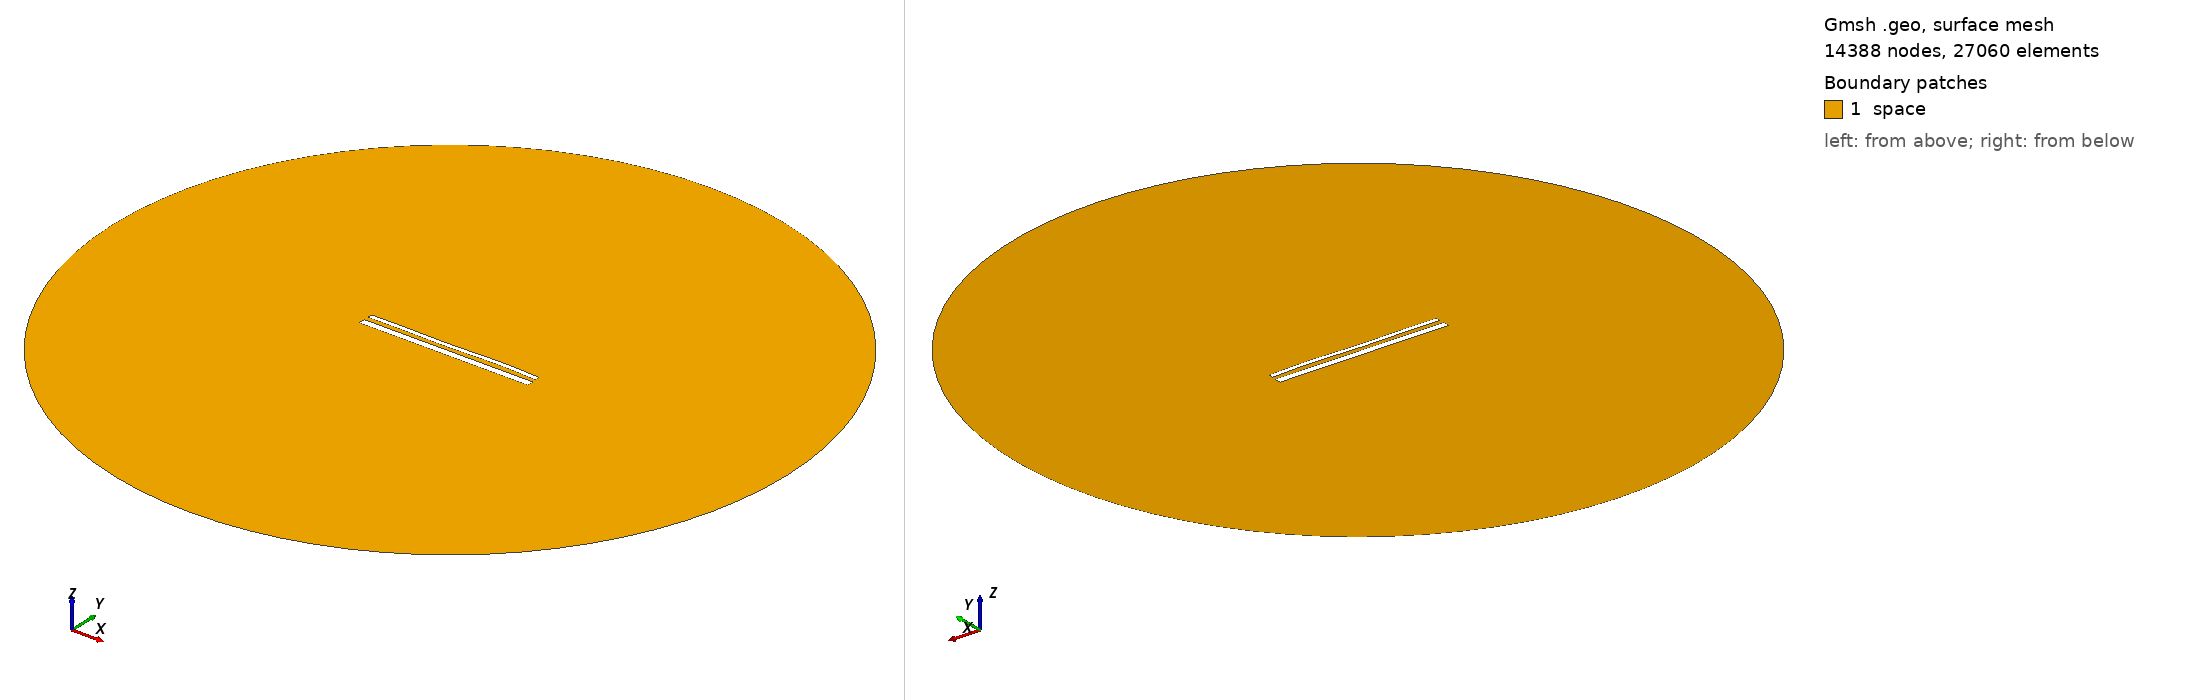

Gmsh geometry script, surface-meshed: 14388 nodes, 27060 surface elements. Boundary patches (legend numbers): 1 space. Left view from above one corner, right view from below the opposite corner. Legend entries are the model's physical surfaces. The drawing asked Gmsh for element sizes between 1% and 20% of the model's largest extent; the script's own settings can give other sizes.

=== 15430.geo (drawn) ===
//---------------------------------------
// Geometry kernel
//---------------------------------------

SetFactory("OpenCASCADE");



//---------------------------------------
// Parameters of the geometry
//---------------------------------------

// Overetch of the upper plate
overetch = 0.5;

// Distance between the plates
distance = 2.5;

// Discretization over the x axis (for the deformation)
nx = 50; 

// Length of the plate
L = 100 - overetch; 

// Number of modes
n = 4; 

// 1st mode coefficient
coeff(1) = 0.07499999999999998;
beta(1) = 0.596864 * 3.1415926535 / L;

// 2nd mode coefficient
coeff(2) = 0.0;
beta(2) = 1.49418 * 3.1415926535 / L;

// 3rd mode coefficient
coeff(3) = -0.15;
beta(3) = 2.50025 * 3.1415926535 / L;

// 4th mode coefficient
coeff(4) = 0.15;
beta(4) = 3.49999 * 3.1415926535 / L;



//---------------------------------------
// Upper plate (deformed rectangle)
//---------------------------------------

// Coordiantes of the upper plate
xmin = -50;
xmax = 50 - overetch;

// Height of the upper plate
yheight = 4 - 2 * overetch;

// Indexes of the points
UpperID[] = {};
LowerID[] = {};
LeftID[] = {};
RightID[] = {};

// Point index
p = 1;

// Horizontal edges
For i In {1:nx}
    x = xmin + (i-1)*(xmax - xmin)/(nx-1);

    y_bottom = distance / 2 + overetch;
    For j In {1:n}
        C = (Cosh(beta(j)*L) + Cos(beta(j)*L)) / (Sinh(beta(j)*L) + Sin(beta(j)*L));
        y_bottom  = y_bottom + coeff(j) * (Cosh(beta(j)*(x+50)) - Cos(beta(j)*(x+50)) - C * (Sinh(beta(j)*(x+50)) - Sin(beta(j)*(x+50))));
    EndFor

    y_top = y_bottom + yheight;

    Point(p) = {x, y_top, 0, 1.0};
    UpperID[i] = p;
    p = p + 1;

    Point(p) = {x, y_bottom, 0, 1.0};
    LowerID[i] = p;
    p = p + 1;
EndFor

// Create point lists
UpperPts[] = {}; LowerPts[] = {};
For i In {1:nx}
  UpperPts[] += {UpperID[i]};
  LowerPts[] += {LowerID[i]};
EndFor

// Build splines
Spline(1) = {UpperPts[]};
Spline(2) = {LowerPts[]};
Line(3) = {LowerPts[nx-1], UpperPts[nx-1]};
Line(4) = {LowerPts[0], UpperPts[0]};

// Build the plane surface
Curve Loop(1) = {2, 3, -1, -4};
Plane Surface(1) = {1};



//---------------------------------------
// Lower plate (rectangle)
//---------------------------------------

// Vertices
Point(1001) = {-50, -1, 0, 1.0};
Point(1002) = { 50, -1, 0, 1.0};
Point(1003) = { 50,  -5, 0, 1.0};
Point(1004) = {-50,  -5, 0, 1.0};

// Edges
Line(5) = {1001, 1002};
Line(6) = {1002, 1003};
Line(7) = {1003, 1004};
Line(8) = {1004, 1001};

// Plane surface
Line Loop(2) = {5, 6, 7, 8};
Plane Surface(2) = {2}; 



//---------------------------------------
// Outer (fictious) boundary
//---------------------------------------

// Points
Point(1005) = {0, 0, 0};       // Center
Point(1006) = {200, 0, 0};     // Start point
Point(1007) = {0, 200, 0};     // 90 degrees
Point(1008) = {-200, 0, 0};    // 180 degrees
Point(1009) = {0, -200, 0};    // 270 degrees

// Circle arcs (each needs start, center, end)
Circle(9) = {1006, 1005, 1007};
Circle(10) = {1007, 1005, 1008};
Circle(11) = {1008, 1005, 1009};
Circle(12) = {1009, 1005, 1006};

// Plane surface for the entire domain
Curve Loop(3) = {9, 10, 11, 12};
Surface(3) = {3};

// Subtract the plates from the whole domain to obtain the actual domain where we want to solve the equations
BooleanDifference{ Surface{3}; Delete; }{ Surface{1}; Surface{2}; Delete; }




//---------------------------------------
// Transfinite Lines/Curves
//---------------------------------------

// Set the number of points on the boundaries
r = 7;

// Plates
Transfinite Curve {1, 2} = 50*r Using Progression 1;
Transfinite Curve {3, 4} = 2*r Using Progression 1;
Transfinite Line {5, 7} = 50*r Using Progression 1;
Transfinite Line {6, 8} = 2*r Using Progression 1;

// Outer boundary
Transfinite Line {9, 10, 11, 12} = 20 Using Progression 1;



//---------------------------------------
// Physical groups
//---------------------------------------                

// Physical curves (boundaries)
Physical Line("force_segment", 10) = {2};
Physical Line("upper_plate", 11) = {1, 3, 4};
Physical Line("lower_plate", 12) = {5, 6, 7, 8};
Physical Line("boundary", 20) = {9, 10, 11, 12};

// Physical Surfaces
Physical Surface("space", 30) = {3};



//---------------------------------------
// 6. Generate the Mesh
//---------------------------------------

// 2D mesh generation
Mesh 2;
